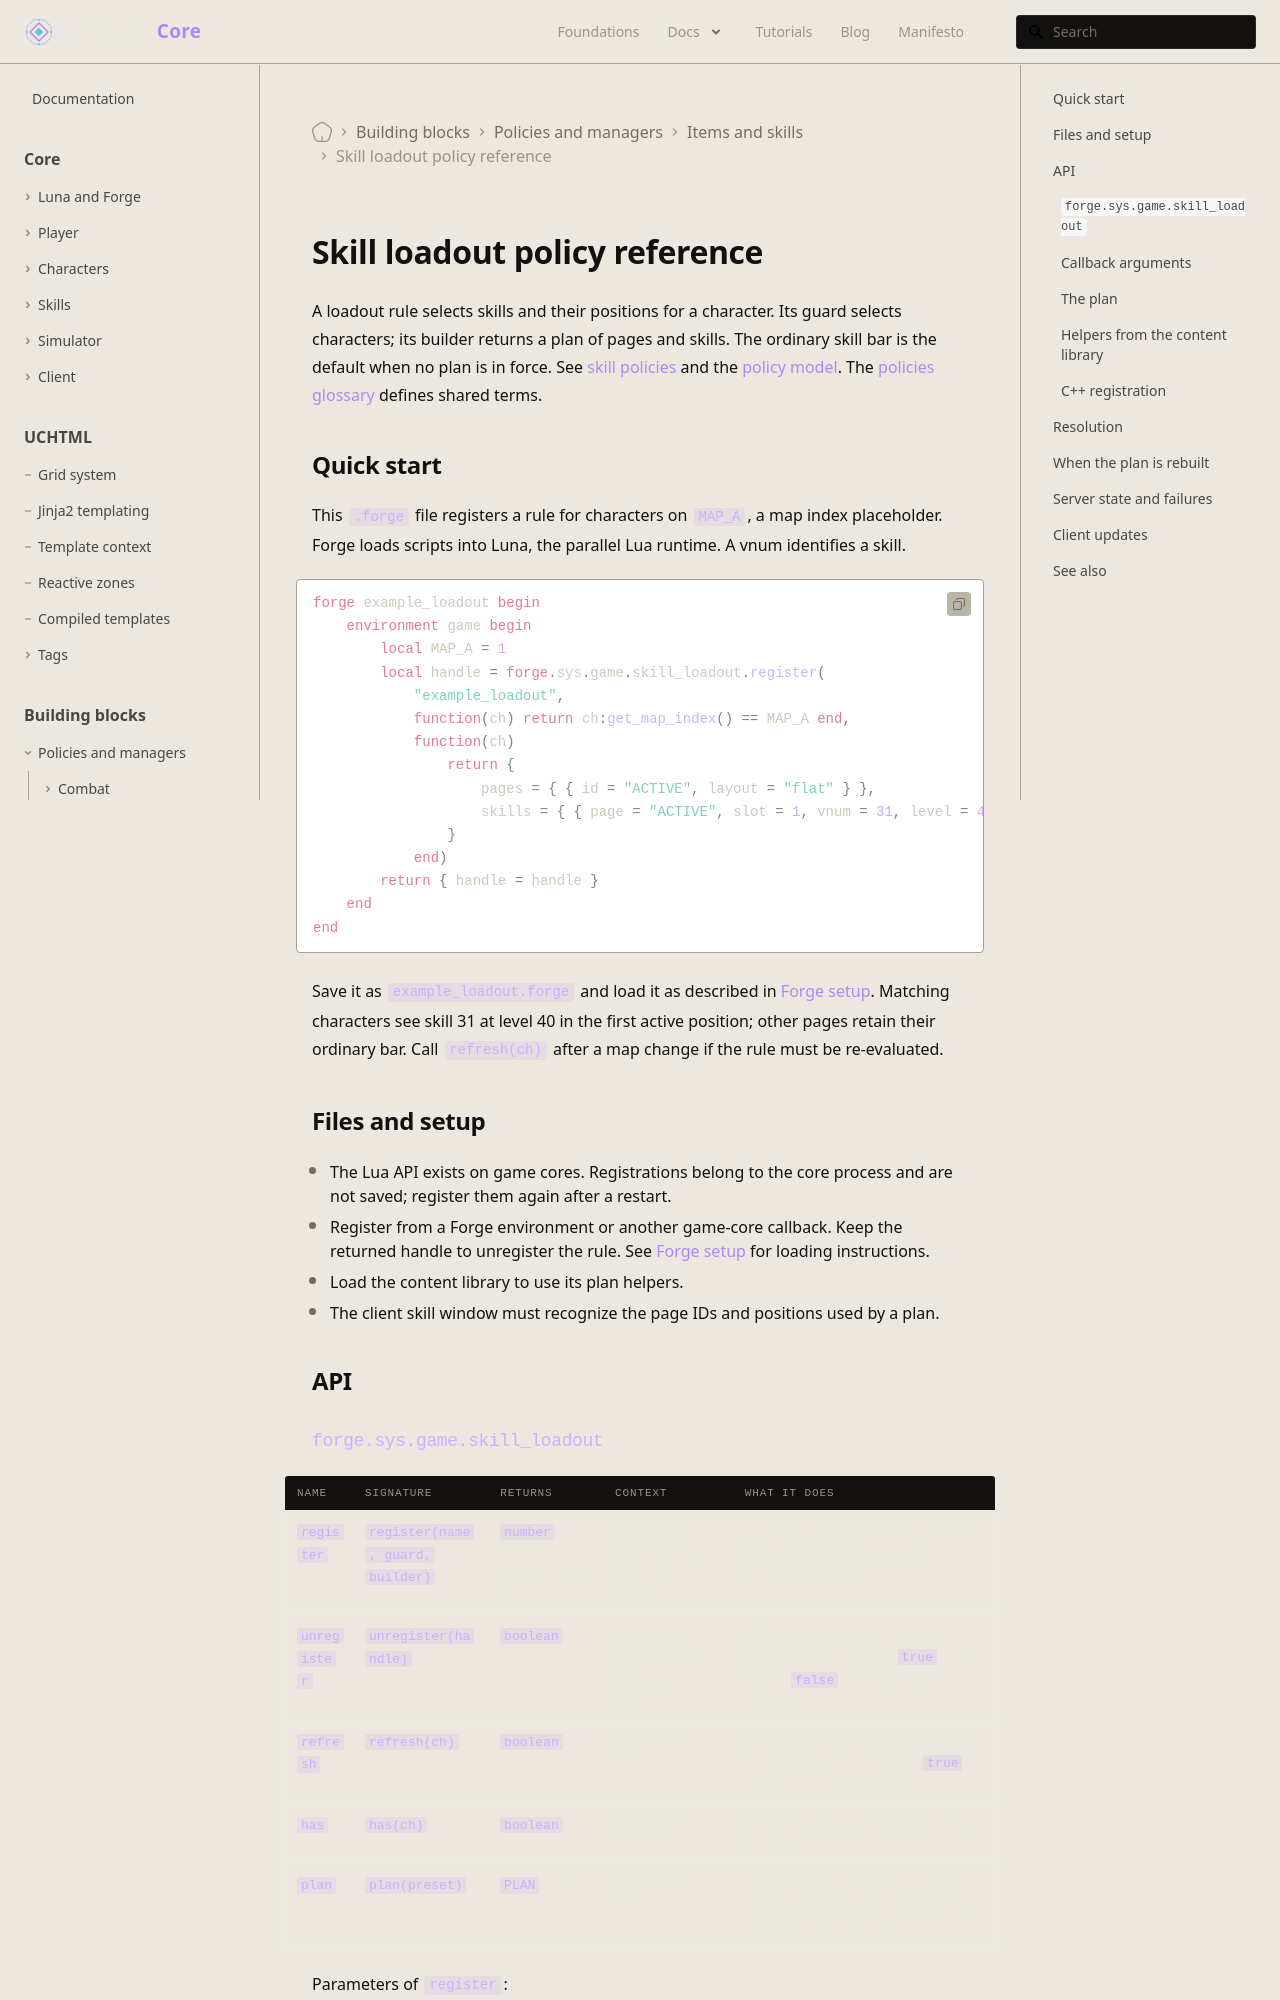

repository: universal-core/website · page: docs/building-blocks/loadout-policy/index.html · generator: docusaurus

---
title: Skill loadout policy reference
description: Register loadout rules, build plans, and control when skill pages and levels are refreshed.
displayed_sidebar: mainSidebar
---

# Skill loadout policy reference

A loadout rule selects skills and their positions for a character. Its guard selects characters; its builder returns a plan of pages and skills. The ordinary skill bar is the default when no plan is in force. See [skill policies](/foundations/skills/policies) and the [policy model](/foundations/policies). The [policies glossary](/docs/building-blocks#policies-glossary) defines shared terms.

## Quick start

This `.forge` file registers a rule for characters on `MAP_A`, a map index placeholder. Forge loads scripts into Luna, the parallel Lua runtime. A vnum identifies a skill.

```forge
forge example_loadout begin
    environment game begin
        local MAP_A = 1
        local handle = forge.sys.game.skill_loadout.register(
            "example_loadout",
            function(ch) return ch:get_map_index() == MAP_A end,
            function(ch)
                return {
                    pages = { { id = "ACTIVE", layout = "flat" } },
                    skills = { { page = "ACTIVE", slot = 1, vnum = 31, level = 40 } },
                }
            end)
        return { handle = handle }
    end
end
```

Save it as `example_loadout.forge` and load it as described in [Forge setup](/docs/core/luna-forge/setup). Matching characters see skill 31 at level 40 in the first active position; other pages retain their ordinary bar. Call `refresh(ch)` after a map change if the rule must be re-evaluated.

## Files and setup

- The Lua API exists on game cores. Registrations belong to the core process and are not saved; register them again after a restart.
- Register from a Forge environment or another game-core callback. Keep the returned handle to unregister the rule. See [Forge setup](/docs/core/luna-forge/setup) for loading instructions.
- Load the content library to use its plan helpers.
- The client skill window must recognize the page IDs and positions used by a plan.

## API
